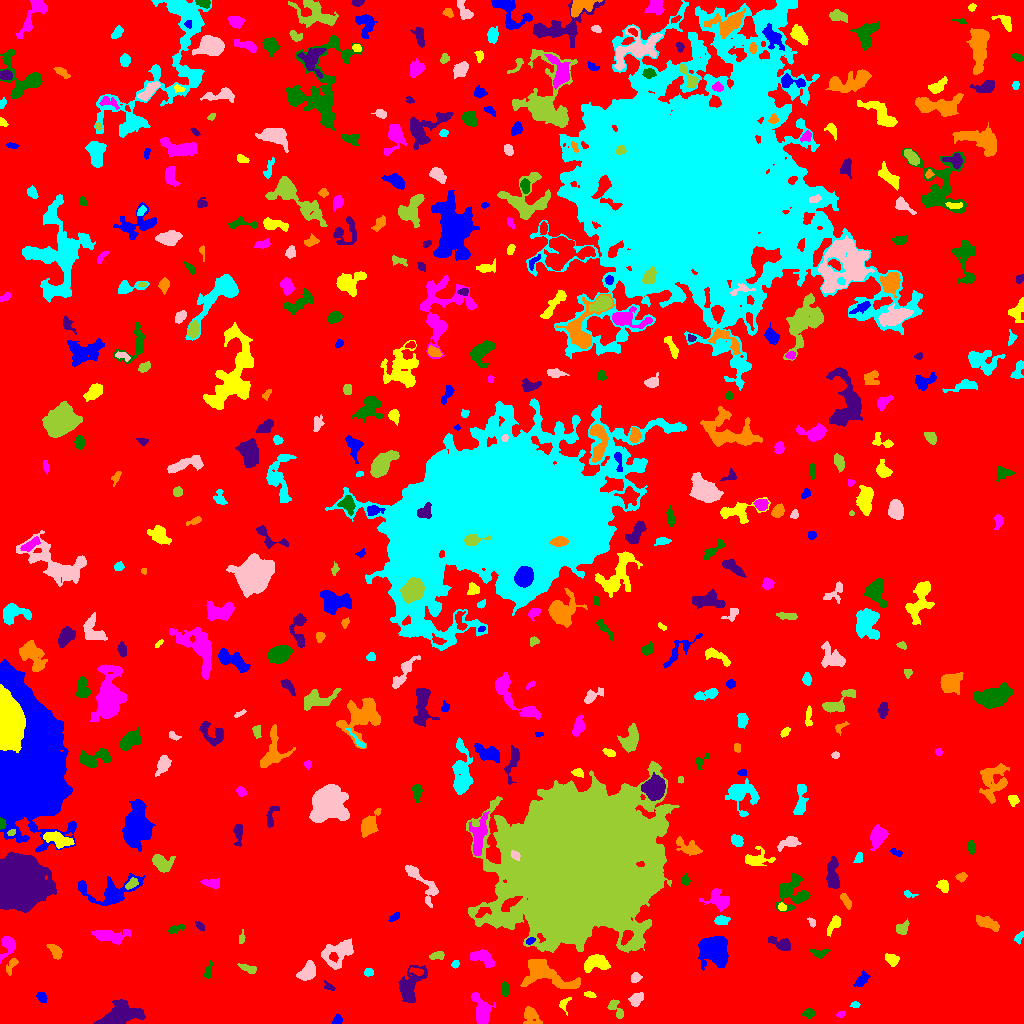

Values plotted in this chart, from the file beside it:
ID, X, Y, A, B, theta, total_flux, mu_max, mu_median, mu_mean, R_fwhm, R_e, R10, R90, x_start, x_end, y_start, y_end, area, greylevel
0, 510.4, 524.2, 306.9, 289.3, -0.7868, 2051335, 12.0, 2.0, 2.58, 134.9, 252.2, 97.9, 396.4, 0, 1023, 0, 1023, 795001, 2.58
1, 337.1, 2.867, 2.427, 1.831, 0.5799, 173.0, 5.0, 2.0, 2.06, 3.192, 2.523, 0.9772, 4.029, 332, 342, 0, 10, 84, 8.06
2, 563.8, 19.06, 3.964, 2.503, 1.299, 174.0, 4.0, 2.0, 1.794, 4.107, 2.932, 1.128, 4.72, 559, 571, 8, 26, 97, 8.794
3, 840.6, 9.259, 2.057, 1.431, 0.3548, 116.0, 5.0, 2.0, 2.275, 2.706, 2.185, 0.7979, 3.338, 836, 845, 6, 12, 51, 8.275
4, 808.8, 9.951, 3.095, 2.27, 0.05045, 206.0, 4.0, 2.0, 1.943, 4.72, 3.338, 1.262, 5.171, 801, 815, 5, 15, 106, 6.943
5, 121.1, 10.3, 10.41, 5.91, 0.2387, 2093, 9.0, 3.0, 3.051, 5.67, 8.349, 3.09, 12.93, 93, 145, 0, 24, 686, 8.051
6, 530.8, 7.818, 4.759, 3.527, -1.123, 587.0, 6.0, 2.0, 2.563, 5.528, 4.406, 1.693, 7.225, 523, 542, 0, 17, 229, 7.563
7, 854.7, 18.91, 1.809, 1.25, -0.05856, 78.0, 5.0, 1.0, 1.418, 1.784, 1.784, 0.5642, 3.09, 850, 860, 16, 22, 55, 7.418
8, 636.1, 23.9, 3.885, 2.861, 0.8771, 339.0, 4.0, 2.0, 2.132, 6.103, 4.068, 1.596, 6.283, 628, 643, 17, 31, 159, 8.132
9, 616.0, 14.51, 6.004, 2.564, -0.987, 333.0, 4.0, 2.0, 2.018, 5.836, 4.068, 1.596, 6.433, 607, 623, 5, 24, 165, 8.018
10, 877.6, 23.9, 2.688, 1.709, 0.04106, 112.0, 3.0, 1.0, 1.167, 3.192, 2.646, 0.9772, 4.26, 872, 886, 20, 29, 96, 7.167
11, 41.37, 26.62, 2.818, 2.064, -0.9306, 276.0, 6.0, 3.0, 2.845, 3.989, 3.038, 1.128, 4.787, 36, 47, 21, 31, 97, 7.845
12, 589.8, 28.87, 3.013, 1.402, -0.1991, 156.0, 4.0, 2.0, 2.328, 4.146, 2.646, 0.9772, 3.989, 584, 596, 26, 32, 67, 7.328
13, 482.1, 11.07, 7.206, 3.663, -1.314, 1783, 14.0, 3.0, 4.48, 5.585, 5.382, 2.111, 9.39, 471, 495, 0, 31, 398, 9.48
14, 504.9, 34.62, 3.316, 1.565, -1.521, 160.0, 3.0, 2.0, 1.524, 4.107, 2.877, 1.262, 4.406, 501, 509, 27, 42, 105, 7.524
15, 329.9, 36.44, 2.75, 1.465, -0.4808, 85.0, 3.0, 1.0, 1.164, 2.764, 2.257, 0.7979, 3.7, 324, 335, 33, 43, 73, 8.164
16, 545, 49.18, 14.97, 6.313, -0.322, 3249, 8.0, 4.0, 4.066, 11.91, 9.373, 3.868, 14.19, 520, 580, 35, 64, 799, 8.066
17, 368.7, 50.94, 2.421, 2.014, 0.09703, 268.0, 6.0, 4.0, 3.671, 4.297, 2.877, 1.128, 4.297, 364, 373, 47, 55, 73, 8.671
18, 635.8, 45.3, 2.578, 2.221, 0.7693, 242.0, 5.0, 2.0, 2.547, 3.785, 2.932, 1.128, 4.687, 631, 642, 41, 51, 95, 7.547
19, 248.5, 54.5, 4.837, 1.635, -0.3315, 178.0, 3.0, 1.0, 1.435, 4.406, 3.385, 1.262, 5.14, 237, 256, 50, 60, 124, 7.435
20, 416.3, 52.08, 3.769, 1.511, -0.2563, 146.0, 3.0, 2.0, 1.678, 4.029, 2.985, 1.128, 4.514, 409, 423, 48, 56, 87, 10.68
21, 861.4, 43.23, 3.856, 2.097, 0.7329, 511.0, 9.0, 2.0, 3.362, 3.909, 3.385, 1.262, 5.698, 853, 870, 37, 54, 152, 8.362
22, 595.6, 60.94, 6.152, 3.609, 0.1975, 980.0, 7.0, 3.0, 2.943, 5.557, 5.441, 2.034, 8.849, 584, 610, 51, 69, 333, 8.943
23, 483.1, 65.5, 6.44, 3.145, -0.4296, 1000, 8.0, 4.0, 3.571, 7.269, 5.412, 2.111, 8.019, 470, 494, 56, 74, 280, 8.571
24, 208.2, 51.73, 4.314, 1.625, 1.311, 169.0, 3.0, 1.0, 1.673, 3.909, 3.141, 1.262, 5.109, 203, 212, 45, 63, 101, 6.673
25, 409.7, 37.7, 9.888, 5.111, 1.134, 2425, 13.0, 4.0, 4.541, 5.698, 7.092, 2.585, 11.42, 398, 427, 21, 58, 534, 8.541
26, 11.56, 58.45, 5.004, 1.947, 1.103, 238.0, 5.0, 2.0, 2.0, 2.821, 3.478, 1.262, 5.412, 6, 18, 48, 65, 119, 7.0
27, 455.4, 59.39, 2.198, 1.439, 1.183, 70.0, 3.0, 1.0, 1.228, 2.706, 2.257, 0.7979, 3.478, 451, 459, 55, 63, 57, 7.228
28, 307.6, 51.31, 4.879, 3.065, 0.8791, 623.0, 6.0, 2.0, 2.351, 6.333, 4.652, 1.784, 7.225, 296, 315, 43, 63, 265, 8.351
29, 436.7, 67.61, 3.362, 1.827, 0.186, 179.0, 4.0, 2.0, 1.642, 4.297, 2.932, 1.128, 4.687, 429, 444, 64, 72, 109, 7.642
30, 333.5, 66.68, 2.411, 1.872, -1.226, 162.0, 4.0, 2.0, 2.189, 3.742, 2.585, 1.128, 4.146, 329, 338, 61, 71, 74, 12.19
31, 714.5, 73.74, 6.71, 5.441, -0.7923, 8007, 34.0, 8.0, 10.23, 7.569, 7.313, 2.821, 12.13, 698, 728, 53, 87, 783, 15.23
32, 892.6, 63.55, 2.636, 2.266, -0.08327, 193.0, 4.0, 1.0, 1.359, 4.334, 3.038, 1.128, 4.787, 885, 899, 57, 70, 142, 7.359
33, 7.72, 78.69, 5.825, 3.483, 1.297, 722.0, 7.0, 3.0, 3.153, 5.352, 4.514, 1.784, 7.225, 0, 15, 60, 87, 229, 8.153
34, 819.1, 69.99, 3.988, 2.152, 0.009395, 247.0, 4.0, 2.0, 2.041, 4.652, 3.338, 1.382, 5.499, 809, 830, 65, 74, 121, 7.041
35, 780.5, 79.5, 6.001, 2.501, -0.3688, 344.0, 6.0, 1.0, 1.578, 3.656, 3.868, 1.382, 6.433, 768, 790, 73, 87, 218, 7.578
36, 55.78, 71.61, 4.045, 2.219, -1.009, 249.0, 4.0, 1.0, 1.576, 4.82, 3.656, 1.382, 5.971, 46, 62, 64, 79, 158, 7.576
37, 1019, 86.51, 3.351, 1.801, 0.9705, 144.0, 3.0, 2.0, 1.8, 4.029, 2.985, 1.128, 4.514, 1014, 1023, 79, 92, 80, 6.8
38, 339, 70.98, 8.757, 5.391, 0.6295, 1796, 10.0, 3.0, 3.467, 6.433, 6.794, 2.459, 10.97, 321, 353, 54, 85, 518, 8.467
39, 241.5, 85.19, 3.095, 1.497, 1.392, 117.0, 4.0, 2.0, 1.8, 3.478, 2.585, 0.9772, 4.068, 239, 245, 80, 94, 65, 6.8
40, 626.3, 86.56, 4.028, 2.057, 1.047, 369.0, 5.0, 3.0, 2.795, 5.015, 3.613, 1.493, 5.412, 621, 633, 78, 93, 132, 15.8
41, 530.1, 82.39, 2.309, 1.448, 0.4209, 146.0, 4.0, 2.5, 2.517, 3.7, 2.394, 0.9772, 3.613, 526, 535, 79, 86, 58, 11.52
42, 834.1, 99.69, 5.117, 2.126, 1.026, 226.0, 4.0, 1.0, 1.378, 4.406, 3.613, 1.382, 5.971, 827, 840, 87, 108, 164, 7.378
43, 109.4, 87.35, 8.446, 3.02, -0.08908, 955.0, 6.0, 2.0, 2.574, 7.203, 5.67, 2.185, 9.339, 91, 130, 79, 94, 371, 7.574
44, 176.5, 94.65, 5.044, 1.685, 0.3719, 204.0, 6.0, 2.0, 1.889, 2.706, 3.192, 0.9772, 5.109, 168, 185, 90, 99, 108, 6.889
45, 200.2, 97.12, 2.748, 1.66, -0.725, 139.0, 4.0, 2.0, 1.958, 3.827, 2.706, 0.9772, 4.222, 195, 204, 92, 102, 71, 6.958
46, 986.8, 100.6, 6.425, 2.464, -0.4204, 686.0, 7.0, 3.0, 2.823, 4.787, 4.787, 1.871, 7.59, 976, 999, 92, 108, 243, 7.823
47, 722.3, 103.1, 3.643, 2.187, 0.06939, 327.0, 5.0, 2.0, 2.595, 4.26, 3.568, 1.382, 5.557, 714, 730, 99, 108, 126, 7.595
48, 811.9, 101.3, 2.678, 1.514, -0.9469, 76.0, 3.0, 1.0, 1.288, 2.646, 2.326, 0.7979, 3.7, 807, 815, 96, 106, 59, 7.288
49, 902.7, 94.84, 3.696, 2.425, 0.8956, 190.0, 3.0, 1.0, 1.357, 4.184, 3.385, 1.382, 5.47, 896, 909, 89, 105, 140, 8.357
50, 891.8, 117, 6.811, 3.86, 1.238, 820.0, 7.0, 2.0, 2.671, 5.015, 5.382, 2.111, 8.519, 877, 900, 104, 132, 307, 7.671
51, 394.5, 106.4, 3.242, 1.591, 0.6756, 144.0, 4.0, 2.0, 1.895, 3.989, 2.877, 1.128, 4.37, 388, 399, 102, 111, 76, 6.895
52, 781.8, 116.6, 1.755, 1.562, -0.1643, 67.0, 3.0, 1.0, 1.063, 2.459, 2.111, 0.7979, 3.385, 778, 786, 113, 121, 63, 9.063
53, 718.1, 123.9, 6.048, 4.609, -0.6128, 830.0, 6.0, 3.0, 2.53, 7.653, 5.944, 2.185, 8.759, 699, 729, 112, 135, 328, 7.53
54, 792.3, 131.7, 8.361, 7.899, 1.216, 1653, 9.0, 3.0, 2.83, 5.642, 7.313, 2.764, 11.73, 776, 810, 112, 150, 584, 7.83
55, 16.63, 142, 10.53, 9.762, -1.469, 99841, 137.0, 23.5, 38.94, 12.95, 11.86, 4.853, 20.9, 0, 56, 111, 171, 2564, 44.94
56, 845.7, 123, 4.341, 1.784, -1.03, 297.0, 4.0, 3.0, 2.496, 5.47, 3.568, 1.493, 5.352, 840, 851, 114, 130, 119, 8.496
57, 908.4, 129.5, 3.237, 1.561, -0.2584, 104.0, 3.0, 1.0, 1.6, 2.932, 2.326, 0.9772, 3.989, 904, 918, 126, 133, 65, 7.6
58, 421, 142.2, 14.31, 3.838, -0.8566, 963.0, 6.0, 2.0, 2.482, 6.933, 5.781, 2.257, 9.525, 405, 438, 116, 158, 388, 7.482
59, 131.4, 139.6, 3.488, 1.933, 0.6091, 273.0, 5.0, 2.0, 2.505, 3.989, 3.241, 1.262, 5.046, 125, 138, 134, 146, 109, 10.5
... 437 more rows
